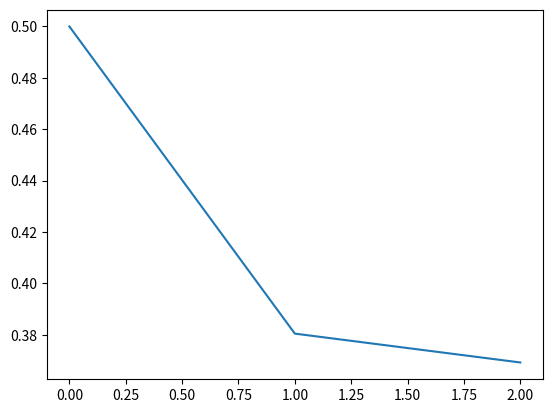

Here is the Python script that generated this plot:
### Script that implements a basic neural network with hysteresis
### W defines the n by n connection matrix between n layers of neurons
### V describes the inital activities of n layers of neurons (each with one neuron for now)

import numpy as np
import matplotlib.pyplot as plt

def sigmoid(x, lam, beta):
    return 1.0/(1+ np.exp(-1 * lam * (x - beta))) ### plot this function

class HysteresisNetwork:
    def __init__(self, w, v, lam, beta, dt):
        self.layers    = v
        self.weights   = w
        self.timestep  = dt
        self.lam = lam;
        self.beta = beta;
        self.output    = np.zeros(self.layers.shape)
    
    def updatestate(self):
        d_layers = (-1 * self.layers) + sigmoid(np.dot(self.weights, self.layers),self.lam,self.beta)
        self.layers = self.layers + d_layers * self.timestep
        self.output = self.layers

## 1's are perfect integrators
## <1 is a leaky integrator
## >1 is a switch

W = np.array([[1,0,0],
              [0,1,0],
              [0,0,1]])
V = np.array([[0.5],[0.25],[0]])

lam = 4;
beta = .5;
timestep = 1

hn = HysteresisNetwork(W,V,lam,beta,timestep)

for i in range(20):
  hn.updatestate()
print(hn.output)

plt.ion()
plt.figure()
plt.plot(hn.output)



